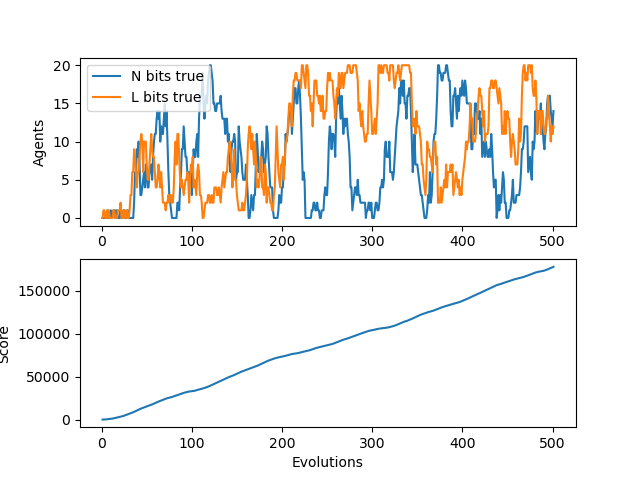

The table this chart was drawn from, first rows:
N, L, score, idlePercent
0, 0, 0.0, 1.0
0, 1, 0.0, 1.0
0, 1, 0.0, 1.0
0, 0, 100.0, 0.9333
0, 0, 225.0, 0.8875
0, 1, 350.0, 0.86
1, 0, 475.0, 0.8417
0, 1, 600.0, 0.8286
0, 0, 725.0, 0.8187
1, 0, 850.0, 0.8111
0, 0, 975.0, 0.805
0, 0, 1100, 0.8
1, 1, 1330, 0.7783
1, 1, 1585, 0.7562
0, 0, 1835, 0.7379
1, 0, 2095, 0.7207
1, 0, 2350, 0.7062
0, 1, 2600, 0.6941
0, 1, 2850, 0.6833
0, 1, 3100, 0.6737
1, 2, 3350, 0.665
0, 0, 3600, 0.6571
0, 0, 3850, 0.65
1, 1, 4150, 0.6391
1, 0, 4540, 0.6217
0, 1, 4920, 0.6064
0, 0, 5295, 0.5927
1, 1, 5680, 0.5793
1, 0, 6055, 0.5675
0, 0, 6430, 0.5566
0, 1, 6805, 0.5463
0, 3, 7180, 0.5368
0, 3, 7555, 0.5278
0, 6, 8030, 0.5133
0, 6, 8530, 0.4982
2, 9, 9030, 0.484
6, 8, 9530, 0.4706
5, 6, 10030, 0.4578
9, 4, 10530, 0.4458
8, 6, 11030, 0.4344
10, 6, 11530, 0.4235
7, 8, 12030, 0.4132
3, 10, 12530, 0.4033
3, 11, 12960, 0.3972
4, 10, 13345, 0.3934
5, 6, 13740, 0.3893
6, 10, 14125, 0.3859
4, 10, 14500, 0.383
7, 10, 14890, 0.3796
6, 7, 15300, 0.3755
4, 5, 15690, 0.3724
4, 5, 16115, 0.368
6, 7, 16515, 0.3648
6, 9, 16895, 0.3625
7, 11, 17295, 0.3594
5, 9, 17690, 0.3567
8, 8, 18100, 0.3536
10, 8, 18540, 0.3495
11, 6, 19040, 0.3434
11, 4, 19540, 0.3376
... 441 more rows
